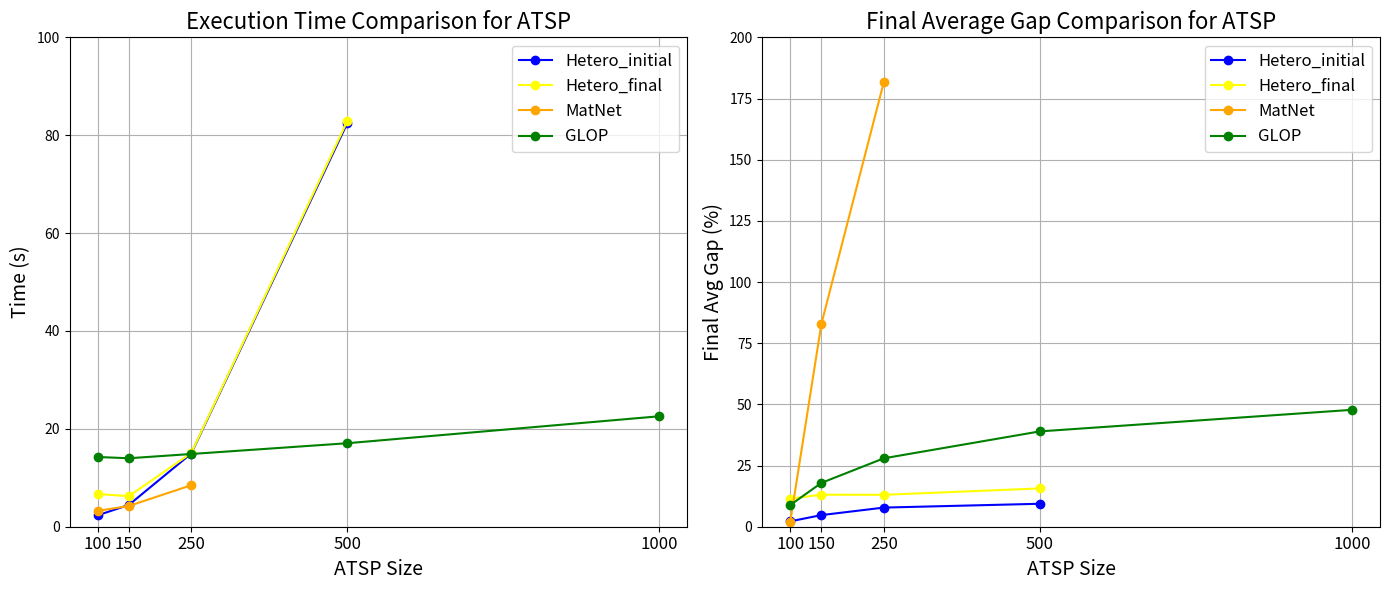

Write Python code to recreate this figure.
import matplotlib.pyplot as plt

# Sample data based on the table
atsp_sizes = [100, 150, 250, 500, 1000]
hetero_time_initial = [2.33, 4.45, 14.95, 82.46, None]
hetero_time_final = [6.68, 6.25, 15.05, 82.88, None]

matnet_time = [3.24, 4.24, 8.48, None, None]   # OOM for size 500 and 1000
glop_time = [14.25, 13.99, 14.86, 17.06, 22.57] 

matnet_gap_final = [1.84, 82.92, 181.68, None, None] # OOM for size 500 and 1000
glop_gap_final = [8.85, 17.91, 27.96, 38.96, 47.77] 
avg_gap_gnn = [11.49, 13.09, 13.04, 15.65, None]
avg_gap_final = [2.20, 4.75, 7.82, 9.38, None]

# Create the first plot for execution time
plt.figure(figsize=(14, 6))

# Plot execution time
plt.subplot(1, 2, 1)
plt.plot(atsp_sizes, hetero_time_initial, marker='o', label='Hetero_initial', color='blue')
plt.plot(atsp_sizes, hetero_time_final, marker='o', label='Hetero_final', color='yellow')
plt.plot(atsp_sizes, matnet_time, marker='o', label='MatNet', color='orange')
plt.plot(atsp_sizes, glop_time, marker='o', label='GLOP', color='green')
plt.title('Execution Time Comparison for ATSP', fontsize=16)  # Increase title font size
plt.xlabel('ATSP Size', fontsize=14)  # Increase x-label font size
plt.ylabel('Time (s)', fontsize=14)  # Increase y-label font size
plt.xticks(atsp_sizes, fontsize=12)  # Increase x-ticks font size
plt.grid()
plt.ylim(0, 100)  # Set y-axis limits for better visibility
plt.legend(fontsize=12)  # Increase legend font size

# Create the second plot for final average gap
plt.subplot(1, 2, 2)
plt.plot(atsp_sizes, avg_gap_final, marker='o', label='Hetero_initial', color='blue')
plt.plot(atsp_sizes, avg_gap_gnn, marker='o', label='Hetero_final', color='yellow')
plt.plot(atsp_sizes, matnet_gap_final, marker='o', label='MatNet', color='orange')
plt.plot(atsp_sizes, glop_gap_final, marker='o', label='GLOP', color='green')
plt.title('Final Average Gap Comparison for ATSP', fontsize=16)  # Increase title font size
plt.xlabel('ATSP Size', fontsize=14)  # Increase x-label font size
plt.ylabel('Final Avg Gap (%)', fontsize=14)  # Increase y-label font size
plt.xticks(atsp_sizes, fontsize=12)  # Increase x-ticks font size
plt.grid()
plt.ylim(0, 200)  # Set y-axis limits for better visibility
plt.legend(fontsize=12)  # Increase legend font size

# Save the plots to a PDF file
plt.tight_layout()
plt.savefig('result_plot.pdf')  # Save as PDF
plt.close()  # Close the figure to free memory
